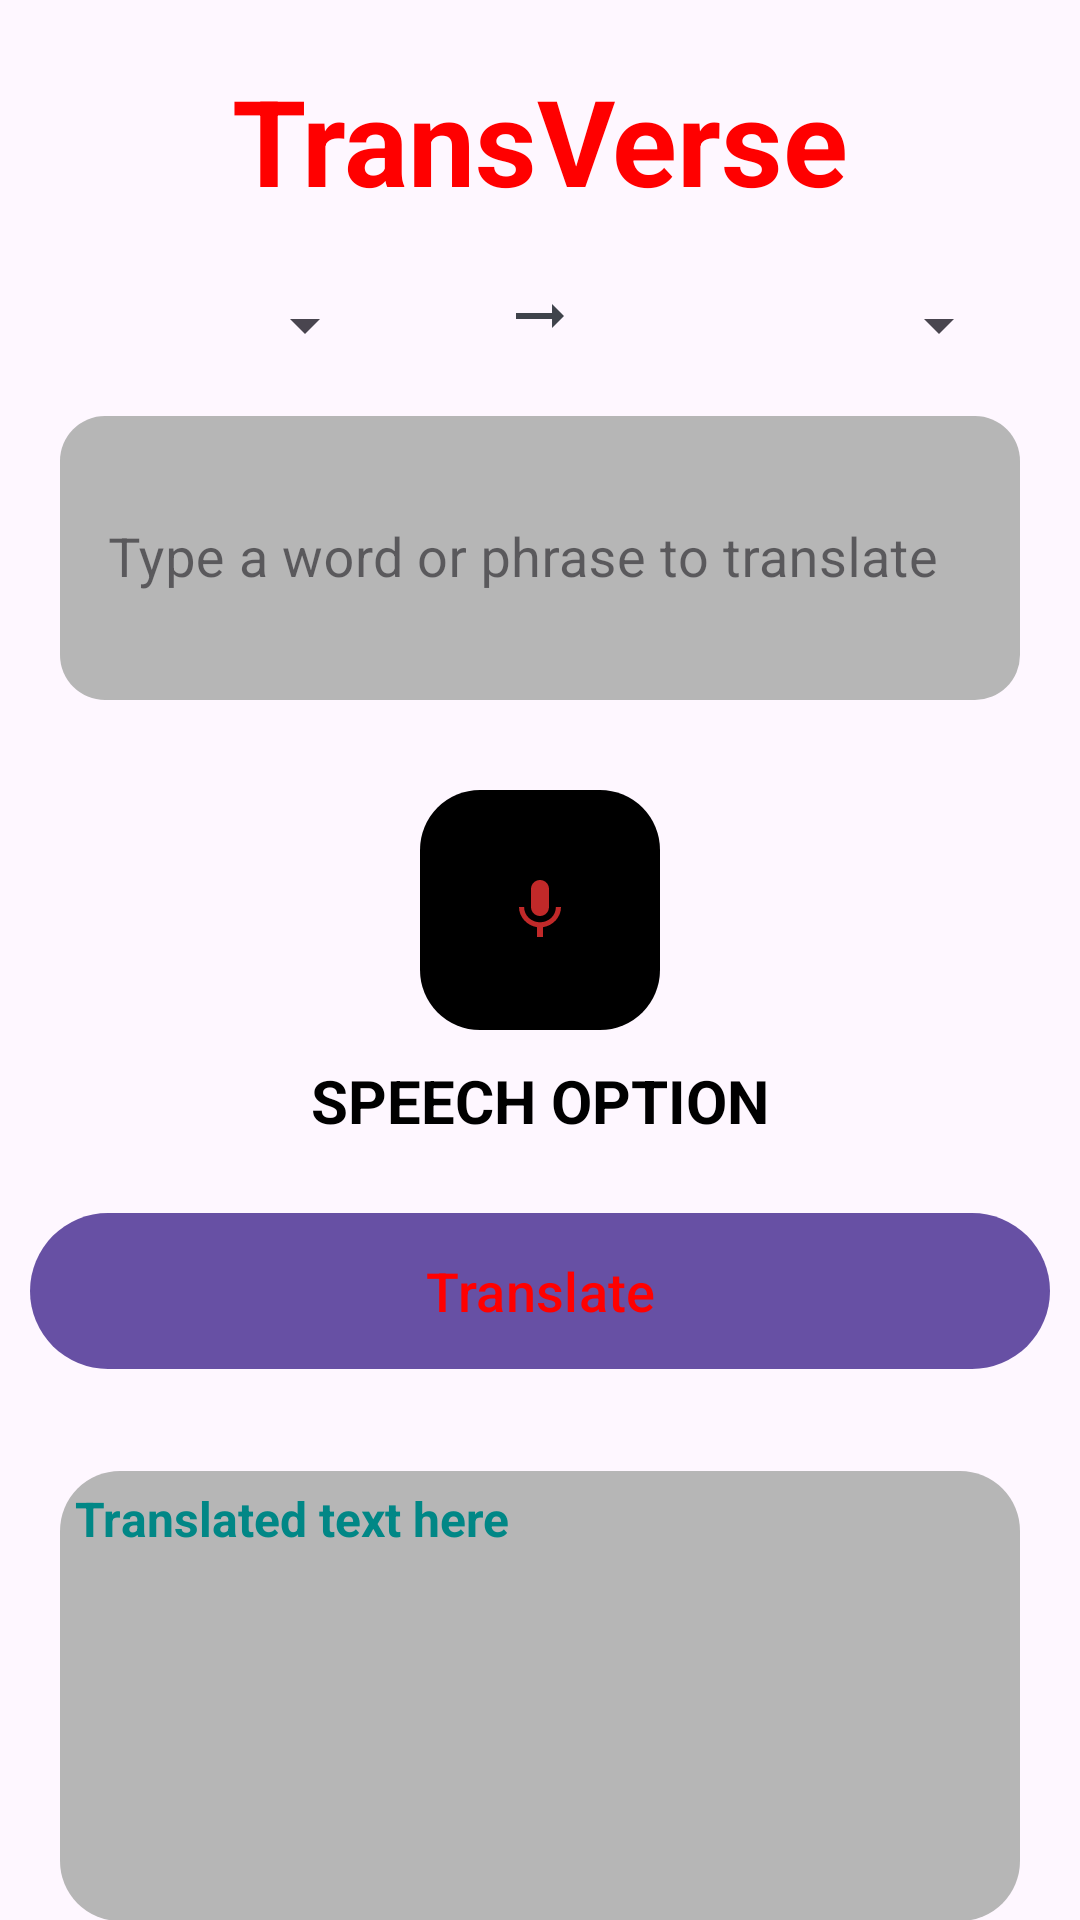

The Android layout XML behind this screen, and the referenced resources:
<!-- AndroidManifest.xml: activity theme Theme.Material3.Light.NoActionBar -->
<!-- res/layout/activity_main.xml -->
<?xml version="1.0" encoding="utf-8"?>
<LinearLayout xmlns:android="http://schemas.android.com/apk/res/android"
    xmlns:app="http://schemas.android.com/apk/res-auto"
    xmlns:tools="http://schemas.android.com/tools"
    android:layout_width="match_parent"
    android:layout_height="match_parent"
    android:orientation="vertical"
    tools:context=".MainActivity"
    android:id="@+id/mainLayout">

    <TextView
        android:id="@+id/tvTranslation"
        android:layout_width="match_parent"
        android:layout_height="wrap_content"
        android:layout_marginStart="10dp"
        android:layout_marginTop="20dp"
        android:layout_marginEnd="10dp"
        android:gravity="center"
        android:text="@string/transVerse"
        android:textAlignment="center"
        android:textColor="@color/red"
        android:textSize="40sp"
        android:textStyle="bold" />

    <LinearLayout
        android:layout_width="match_parent"
        android:layout_height="wrap_content"
        android:orientation="horizontal"
        android:weightSum="3"
        android:layout_marginStart="20dp"
        android:layout_marginEnd="20dp"
        android:layout_marginTop="20dp">
        
        <Spinner
            android:id="@+id/spinnerSource"
            android:layout_width="0dp"
            android:layout_height="wrap_content"
            android:layout_weight="1"
            android:layout_margin="3dp"
            android:padding="3dp"
            android:gravity="center"

            />
        <ImageView
            android:layout_width="0dp"
            android:layout_height="wrap_content"
            android:layout_weight="1"
            android:src="@drawable/baseline_arrow_right_alt_24"
            app:tint="@color/black_shade1"
            android:gravity="center"/>

        <Spinner
            android:id="@+id/spinnerTarget"
            android:layout_width="0dp"
            android:layout_height="wrap_content"
            android:layout_weight="1"
            android:layout_margin="3dp"
            android:padding="3dp"
            android:gravity="center"/>
    </LinearLayout>
    
    <com.google.android.material.textfield.TextInputLayout
        android:layout_width="match_parent"
        android:layout_height="100dp"
        android:layout_marginStart="20dp"
        android:layout_marginEnd="20dp"
        android:layout_marginTop="10dp"
        style="@style/Widget.MaterialComponents.TextInputLayout.OutlinedBox"
        android:hint="@string/type_a_word_or_phrase_to_translate">
        <com.google.android.material.textfield.TextInputEditText
            android:layout_width="match_parent"
            android:layout_height="match_parent"
            android:id="@+id/etSTT"
            android:ems="10"
            android:importantForAutofill="no"
            android:inputType="textImeMultiLine|textMultiLine"
            android:textSize="18sp"
            android:background="@drawable/input_field"/>
    </com.google.android.material.textfield.TextInputLayout>


    <ImageButton
        android:id="@+id/btnSpeak"
        android:layout_width="wrap_content"
        android:layout_height="wrap_content"
        android:background="@drawable/btn_bg"
        android:layout_gravity="center"
        android:contentDescription="@string/button_label"
        android:src="@drawable/baseline_mic_24"
        android:text="@string/button_label"
        android:layout_marginStart="10dp"
        android:layout_marginTop="30dp"
        android:layout_marginEnd="10dp"/>

    <TextView
        android:layout_width="match_parent"
        android:layout_height="wrap_content"
        android:text="@string/speech_option"
        android:textColor="@color/black"
        android:textStyle="bold"
        android:textAllCaps="true"
        android:textSize="20sp"
        android:textAlignment="center"
        android:gravity="center"
        android:layout_marginTop="10dp"
        android:layout_marginEnd="10dp"
        android:layout_marginStart="10dp"/>

    <Button
        android:id="@+id/btnTranslate"
        android:layout_width="match_parent"
        android:layout_height="60dp"
        android:layout_gravity="center"
        android:textColor="@color/red"
        android:layout_marginTop="20dp"
        android:layout_marginStart="10dp"
        android:layout_marginEnd="10dp"
        android:text="@string/translate"
        android:textSize="18sp"/>
<ScrollView
    android:layout_width="match_parent"
    android:layout_height="150dp"
    android:layout_marginStart="20dp"
    android:layout_marginEnd="20dp"
    android:layout_marginTop="30dp"
    android:background="@drawable/rounded_corner">
    <TextView
        android:id="@+id/tvTranslatedText"
        android:layout_width="wrap_content"
        android:layout_height="wrap_content"
        android:layout_marginStart="5dp"
        android:layout_marginTop="5dp"
        android:layout_marginBottom="10dp"
        android:layout_marginEnd="5dp"
        android:gravity="center"
        android:textColor="@color/teal_700"
        android:textStyle="bold"
        android:textSize="16dp"
        android:text="Translated text here"/>
</ScrollView>

    <ImageButton
        android:id="@+id/btnSpeaker"
        android:layout_width="wrap_content"
        android:layout_height="wrap_content"
        android:background="@drawable/btn_bg"
        android:contentDescription="@string/button_label"
        android:src="@drawable/baseline_campaign_24"
        android:text="@string/button_label"
        android:layout_gravity="center"
        android:layout_marginStart="10dp"
        android:layout_marginEnd="10dp"
        android:layout_marginTop="30dp"/>

    <TextView
        android:layout_width="match_parent"
        android:layout_height="wrap_content"
        android:text="@string/play_audio"
        android:textColor="@color/black"
        android:textStyle="bold"
        android:textAllCaps="true"
        android:textSize="20sp"
        android:textAlignment="center"
        android:gravity="center"
        android:layout_marginTop="10dp"
        android:layout_marginEnd="10dp"
        android:layout_marginStart="10dp"/>

    <TextView
        android:id="@+id/tvSignout"
        android:layout_width="match_parent"
        android:layout_height="wrap_content"
        android:text="@string/signout"
        android:textColor="@color/red"
        android:textStyle="italic"
        android:textSize="20sp"
        android:textAlignment="center"
        android:gravity="center"
        android:layout_marginTop="20dp"
        android:layout_marginEnd="10dp"
        android:layout_marginStart="10dp"/>

</LinearLayout>
<!-- resources referenced by this layout -->
<resources>
  <color name="black">#FF000000</color>
  <color name="black_shade1">#292D36</color>
  <color name="red">#FF0000</color>
  <color name="teal_700">#FF018786</color>
  <!-- drawable baseline_arrow_right_alt_24 (drawable) -->
  <vector android:alpha="0.9" android:autoMirrored="true"
      android:height="24dp" android:tint="#D72D2D"
      android:viewportHeight="24" android:viewportWidth="24"
      android:width="24dp" xmlns:android="http://schemas.android.com/apk/res/android">
      <path android:fillColor="@android:color/white" android:pathData="M16.01,11H4v2h12.01v3L20,12l-3.99,-4z"/>
  </vector>
  <!-- drawable baseline_campaign_24 (drawable) -->
  <vector android:alpha="0.9" android:height="24dp" android:tint="#D72D2D"
      android:viewportHeight="24" android:viewportWidth="24"
      android:width="24dp" xmlns:android="http://schemas.android.com/apk/res/android">
      <path android:fillColor="@android:color/white" android:pathData="M18,11v2h4v-2h-4zM16,17.61c0.96,0.71 2.21,1.65 3.2,2.39 0.4,-0.53 0.8,-1.07 1.2,-1.6 -0.99,-0.74 -2.24,-1.68 -3.2,-2.4 -0.4,0.54 -0.8,1.08 -1.2,1.61zM20.4,5.6c-0.4,-0.53 -0.8,-1.07 -1.2,-1.6 -0.99,0.74 -2.24,1.68 -3.2,2.4 0.4,0.53 0.8,1.07 1.2,1.6 0.96,-0.72 2.21,-1.65 3.2,-2.4zM4,9c-1.1,0 -2,0.9 -2,2v2c0,1.1 0.9,2 2,2h1v4h2v-4h1l5,3L13,6L8,9L4,9zM15.5,12c0,-1.33 -0.58,-2.53 -1.5,-3.35v6.69c0.92,-0.81 1.5,-2.01 1.5,-3.34z"/>
  </vector>
  <!-- drawable baseline_mic_24 (drawable) -->
  <vector android:alpha="0.9" android:height="24dp" android:tint="#D72D2D"
      android:viewportHeight="24" android:viewportWidth="24"
      android:width="24dp" xmlns:android="http://schemas.android.com/apk/res/android">
      <path android:fillColor="@android:color/white" android:pathData="M12,14c1.66,0 2.99,-1.34 2.99,-3L15,5c0,-1.66 -1.34,-3 -3,-3S9,3.34 9,5v6c0,1.66 1.34,3 3,3zM17.3,11c0,3 -2.54,5.1 -5.3,5.1S6.7,14 6.7,11L5,11c0,3.41 2.72,6.23 6,6.72L11,21h2v-3.28c3.28,-0.48 6,-3.3 6,-6.72h-1.7z"/>
  </vector>
  <!-- drawable btn_bg (drawable) -->
  <?xml version="1.0" encoding="utf-8"?>
  <shape xmlns:android="http://schemas.android.com/apk/res/android">
      <size android:height="80dp"
          android:width="80dp"/>
      <solid android:color="@color/black"/>
      <corners android:radius="20dp"/>
  </shape>
  <!-- drawable input_field (drawable) -->
  <?xml version="1.0" encoding="utf-8"?>
  <shape xmlns:android="http://schemas.android.com/apk/res/android">
      <size android:height="40dp"
          android:width="40dp"/>
      <solid android:color="@color/bg_layout"/>
      <corners android:radius="15dp"/>
  </shape>
  <!-- drawable rounded_corner (drawable) -->
  <?xml version="1.0" encoding="utf-8"?>
  <shape xmlns:android="http://schemas.android.com/apk/res/android">
      <solid android:color="@color/bg_layout"/>
      <corners android:radius="20dp"/>
  </shape>
  <string name="button_label">Speak</string>
  <string name="play_audio">Play Audio</string>
  <string name="signout">Signout</string>
  <string name="speech_option">Speech Option</string>
  <string name="transVerse">TransVerse</string>
  <string name="translate">Translate</string>
  <string name="type_a_word_or_phrase_to_translate">Type a word or phrase to translate</string>
  <color name="bg_layout">#B6B6B6</color>
</resources>
